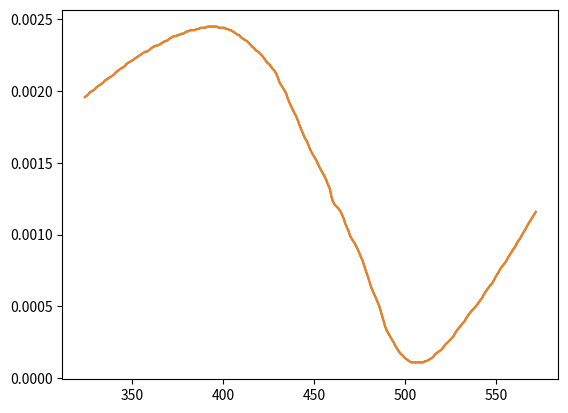

This figure's Python source:
import pandas as pd
import matplotlib.pyplot as plt
from scipy import signal

data = {'points': [{'curveNumber': 0, 'pointNumber': 1553, 'pointIndex': 1553, 'x': 468.8, 'y': 0.001025, 'text': 1012}, {'curveNumber': 0, 'pointNumber': 1554, 'pointIndex': 1554, 'x': 467.9, 'y': 0.00105, 'text': 1012.18}, {'curveNumber': 0, 'pointNumber': 1555, 'pointIndex': 1555, 'x': 467, 'y': 0.001075, 'text': 1012.36}, {'curveNumber': 0, 'pointNumber': 1556, 'pointIndex': 1556, 'x': 466.3, 'y': 0.00110833, 'text': 1012.54}, {'curveNumber': 0, 'pointNumber': 1557, 'pointIndex': 1557, 'x': 465.4, 'y': 0.00113333, 'text': 1012.72}, {'curveNumber': 0, 'pointNumber': 1558, 'pointIndex': 1558, 'x': 464.5, 'y': 0.00115833, 'text': 1012.9}, {'curveNumber': 0, 'pointNumber': 1559, 'pointIndex': 1559, 'x': 463.1, 'y': 0.00118333, 'text': 1013.08}, {'curveNumber': 0, 'pointNumber': 1560, 'pointIndex': 1560, 'x': 461.2, 'y': 0.00120833, 'text': 1013.26}, {'curveNumber': 0, 'pointNumber': 1561, 'pointIndex': 1561, 'x': 460.1, 'y': 0.00123333, 'text': 1013.44}, {'curveNumber': 0, 'pointNumber': 1562, 'pointIndex': 1562, 'x': 459.4, 'y': 0.00126667, 'text': 1013.62}, {'curveNumber': 0, 'pointNumber': 1563, 'pointIndex': 1563, 'x': 459, 'y': 0.00129167, 'text': 1013.8}, {'curveNumber': 0, 'pointNumber': 1564, 'pointIndex': 1564, 'x': 458.4, 'y': 0.001325, 'text': 1013.98}, {'curveNumber': 0, 'pointNumber': 1565, 'pointIndex': 1565, 'x': 457.4, 'y': 0.00135, 'text': 1014.16}, {'curveNumber': 0, 'pointNumber': 1566, 'pointIndex': 1566, 'x': 456.5, 'y': 0.00138333, 'text': 1014.34}, {'curveNumber': 0, 'pointNumber': 1567, 'pointIndex': 1567, 'x': 455.5, 'y': 0.00140833, 'text': 1014.52}, {'curveNumber': 0, 'pointNumber': 1568, 'pointIndex': 1568, 'x': 454.4, 'y': 0.00143333, 'text': 1014.7}, {'curveNumber': 0, 'pointNumber': 1569, 'pointIndex': 1569, 'x': 453.3, 'y': 0.00145833, 'text': 1014.88}, {'curveNumber': 0, 'pointNumber': 1570, 'pointIndex': 1570, 'x': 452.3, 'y': 0.00148333, 'text': 1015.06}, {'curveNumber': 0, 'pointNumber': 1571, 'pointIndex': 1571, 'x': 451.2, 'y': 0.00151667, 'text': 1015.24}, {'curveNumber': 0, 'pointNumber': 1572, 'pointIndex': 1572, 'x': 450, 'y': 0.00154167, 'text': 1015.42}, {'curveNumber': 0, 'pointNumber': 1573, 'pointIndex': 1573, 'x': 448.8, 'y': 0.00156667, 'text': 1015.6}, {'curveNumber': 0, 'pointNumber': 1574, 'pointIndex': 1574, 'x': 447.8, 'y': 0.00159167, 'text': 1015.78}, {'curveNumber': 0, 'pointNumber': 1575, 'pointIndex': 1575, 'x': 447, 'y': 0.00161667, 'text': 1015.96}, {'curveNumber': 0, 'pointNumber': 1576, 'pointIndex': 1576, 'x': 446, 'y': 0.00165, 'text': 1016.14}, {'curveNumber': 0, 'pointNumber': 1577, 'pointIndex': 1577, 'x': 444.7, 'y': 0.001675, 'text': 1016.32}, {'curveNumber': 0, 'pointNumber': 1578, 'pointIndex': 1578, 'x': 443.7, 'y': 0.00170833, 'text': 1016.5}, {'curveNumber': 0, 'pointNumber': 1579, 'pointIndex': 1579, 'x': 442.8, 'y': 0.00173333, 'text': 1016.68}, {'curveNumber': 0, 'pointNumber': 1580, 'pointIndex': 1580, 'x': 441.8, 'y': 0.00176667, 'text': 1016.86}, {'curveNumber': 0, 'pointNumber': 1581, 'pointIndex': 1581, 'x': 441, 'y': 0.00179167, 'text': 1017.04}, {'curveNumber': 0, 'pointNumber': 1582, 'pointIndex': 1582, 'x': 440.1, 'y': 0.001825, 'text': 1017.22}, {'curveNumber': 0, 'pointNumber': 1583, 'pointIndex': 1583, 'x': 438.9, 'y': 0.00185, 'text': 1017.4}, {'curveNumber': 0, 'pointNumber': 1584, 'pointIndex': 1584, 'x': 437.7, 'y': 0.00188333, 'text': 1017.58}, {'curveNumber': 0, 'pointNumber': 1585, 'pointIndex': 1585, 'x': 436.5, 'y': 0.00191667, 'text': 1017.76}, {'curveNumber': 0, 'pointNumber': 1586, 'pointIndex': 1586, 'x': 435.4, 'y': 0.00195, 'text': 1017.95}, {'curveNumber': 0, 'pointNumber': 1587, 'pointIndex': 1587, 'x': 434.6, 'y': 0.00198333, 'text': 1018.13}, {'curveNumber': 0, 'pointNumber': 1588, 'pointIndex': 1588, 'x': 433.5, 'y': 0.00200833, 'text': 1018.31}, {'curveNumber': 0, 'pointNumber': 1589, 'pointIndex': 1589, 'x': 432.3, 'y': 0.00203333, 'text': 1018.49}, {'curveNumber': 0, 'pointNumber': 1590, 'pointIndex': 1590, 'x': 431, 'y': 0.00205833, 'text': 1018.67}, {'curveNumber': 0, 'pointNumber': 1591, 'pointIndex': 1591, 'x': 430.1, 'y': 0.00209167, 'text': 1018.85}, {'curveNumber': 0, 'pointNumber': 1592, 'pointIndex': 1592, 'x': 429.3, 'y': 0.00211667, 'text': 1019.03}, {'curveNumber': 0, 'pointNumber': 1593, 'pointIndex': 1593, 'x': 428.2, 'y': 0.00214167, 'text': 1019.21}, {'curveNumber': 0, 'pointNumber': 1594, 'pointIndex': 1594, 'x': 426.9, 'y': 0.00215833, 'text': 1019.39}, {'curveNumber': 0, 'pointNumber': 1595, 'pointIndex': 1595, 'x': 425.6, 'y': 0.00218333, 'text': 1019.57}, {'curveNumber': 0, 'pointNumber': 1596, 'pointIndex': 1596, 'x': 424, 'y': 0.0022, 'text': 1019.75}, {'curveNumber': 0, 'pointNumber': 1597, 'pointIndex': 1597, 'x': 422.7, 'y': 0.002225, 'text': 1019.93}, {'curveNumber': 0, 'pointNumber': 1598, 'pointIndex': 1598, 'x': 421.7, 'y': 0.00224167, 'text': 1020.11}, {'curveNumber': 0, 'pointNumber': 1599, 'pointIndex': 1599, 'x': 420.5, 'y': 0.00225833, 'text': 1020.29}, {'curveNumber': 0, 'pointNumber': 1600, 'pointIndex': 1600, 'x': 419.2, 'y': 0.002275, 'text': 1020.47}, {'curveNumber': 0, 'pointNumber': 1601, 'pointIndex': 1601, 'x': 418, 'y': 0.00228333, 'text': 1020.65}, {'curveNumber': 0, 'pointNumber': 1602, 'pointIndex': 1602, 'x': 417, 'y': 0.0023, 'text': 1020.83}, {'curveNumber': 0, 'pointNumber': 1603, 'pointIndex': 1603, 'x': 416, 'y': 0.00230833, 'text': 1021.01}, {'curveNumber': 0, 'pointNumber': 1604, 'pointIndex': 1604, 'x': 414.8, 'y': 0.002325, 'text': 1021.19}, {'curveNumber': 0, 'pointNumber': 1605, 'pointIndex': 1605, 'x': 413.7, 'y': 0.00234167, 'text': 1021.37}, {'curveNumber': 0, 'pointNumber': 1606, 'pointIndex': 1606, 'x': 412.8, 'y': 0.00235, 'text': 1021.55}, {'curveNumber': 0, 'pointNumber': 1607, 'pointIndex': 1607, 'x': 411.7, 'y': 0.00235833, 'text': 1021.73}, {'curveNumber': 0, 'pointNumber': 1608, 'pointIndex': 1608, 'x': 410.7, 'y': 0.00236667, 'text': 1021.91}, {'curveNumber': 0, 'pointNumber': 1609, 'pointIndex': 1609, 'x': 409.7, 'y': 0.002375, 'text': 1022.09}, {'curveNumber': 0, 'pointNumber': 1610, 'pointIndex': 1610, 'x': 408.8, 'y': 0.00239167, 'text': 1022.27}, {'curveNumber': 0, 'pointNumber': 1611, 'pointIndex': 1611, 'x': 408.1, 'y': 0.00239167, 'text': 1022.45}, {'curveNumber': 0, 'pointNumber': 1612, 'pointIndex': 1612, 'x': 407.1, 'y': 0.0024, 'text': 1022.63}, {'curveNumber': 0, 'pointNumber': 1613, 'pointIndex': 1613, 'x': 406.2, 'y': 0.00240833, 'text': 1022.81}, {'curveNumber': 0, 'pointNumber': 1614, 'pointIndex': 1614, 'x': 405.2, 'y': 0.00241667, 'text': 1022.99}, {'curveNumber': 0, 'pointNumber': 1615, 'pointIndex': 1615, 'x': 404.3, 'y': 0.002425, 'text': 1023.17}, {'curveNumber': 0, 'pointNumber': 1616, 'pointIndex': 1616, 'x': 403.5, 'y': 0.002425, 'text': 1023.35}, {'curveNumber': 0, 'pointNumber': 1617, 'pointIndex': 1617, 'x': 402.5, 'y': 0.00243333, 'text': 1023.53}, {'curveNumber': 0, 'pointNumber': 1618, 'pointIndex': 1618, 'x': 401.6, 'y': 0.00243333, 'text': 1023.71}, {'curveNumber': 0, 'pointNumber': 1619, 'pointIndex': 1619, 'x': 400.8, 'y': 0.00244167, 'text': 1023.89}, {'curveNumber': 0, 'pointNumber': 1620, 'pointIndex': 1620, 'x': 400.1, 'y': 0.00244167, 'text': 1024.07}, {'curveNumber': 0, 'pointNumber': 1621, 'pointIndex': 1621, 'x': 399.1, 'y': 0.00244167, 'text': 1024.25}, {'curveNumber': 0, 'pointNumber': 1622, 'pointIndex': 1622, 'x': 398.3, 'y': 0.00244167, 'text': 1024.43}, {'curveNumber': 0, 'pointNumber': 1623, 'pointIndex': 1623, 'x': 397.5, 'y': 0.00244167, 'text': 1024.61}, {'curveNumber': 0, 'pointNumber': 1624, 'pointIndex': 1624, 'x': 396.6, 'y': 0.00245, 'text': 1024.79}, {'curveNumber': 0, 'pointNumber': 1625, 'pointIndex': 1625, 'x': 395.7, 'y': 0.00245, 'text': 1024.97}, {'curveNumber': 0, 'pointNumber': 1626, 'pointIndex': 1626, 'x': 395, 'y': 0.00245, 'text': 1025.15}, {'curveNumber': 0, 'pointNumber': 1627, 'pointIndex': 1627, 'x': 394, 'y': 0.00245, 'text': 1025.33}, {'curveNumber': 0, 'pointNumber': 1628, 'pointIndex': 1628, 'x': 393.2, 'y': 0.00245, 'text': 1025.51}, {'curveNumber': 0, 'pointNumber': 1629, 'pointIndex': 1629, 'x': 392.4, 'y': 0.00245, 'text': 1025.69}, {'curveNumber': 0, 'pointNumber': 1630, 'pointIndex': 1630, 'x': 391.4, 'y': 0.00245, 'text': 1025.87}, {'curveNumber': 0, 'pointNumber': 1631, 'pointIndex': 1631, 'x': 390.1, 'y': 0.00244167, 'text': 1026.05}, {'curveNumber': 0, 'pointNumber': 1632, 'pointIndex': 1632, 'x': 389.3, 'y': 0.00244167, 'text': 1026.23}, {'curveNumber': 0, 'pointNumber': 1633, 'pointIndex': 1633, 'x': 388.5, 'y': 0.00244167, 'text': 1026.41}, {'curveNumber': 0, 'pointNumber': 1634, 'pointIndex': 1634, 'x': 387.6, 'y': 0.00244167, 'text': 1026.59}, {'curveNumber': 0, 'pointNumber': 1635, 'pointIndex': 1635, 'x': 386.6, 'y': 0.00243333, 'text': 1026.77}, {'curveNumber': 0, 'pointNumber': 1636, 'pointIndex': 1636, 'x': 385.5, 'y': 0.00243333, 'text': 1026.95}, {'curveNumber': 0, 'pointNumber': 1637, 'pointIndex': 1637, 'x': 384.5, 'y': 0.002425, 'text': 1027.13}, {'curveNumber': 0, 'pointNumber': 1638, 'pointIndex': 1638, 'x': 383.7, 'y': 0.002425, 'text': 1027.31}, {'curveNumber': 0, 'pointNumber': 1639, 'pointIndex': 1639, 'x': 382.9, 'y': 0.002425, 'text': 1027.49}, {'curveNumber': 0, 'pointNumber': 1640, 'pointIndex': 1640, 'x': 382, 'y': 0.002425, 'text': 1027.67}, {'curveNumber': 0, 'pointNumber': 1641, 'pointIndex': 1641, 'x': 381, 'y': 0.00241667, 'text': 1027.85}, {'curveNumber': 0, 'pointNumber': 1642, 'pointIndex': 1642, 'x': 380.1, 'y': 0.00241667, 'text': 1028.03}, {'curveNumber': 0, 'pointNumber': 1643, 'pointIndex': 1643, 'x': 379.1, 'y': 0.00240833, 'text': 1028.21}, {'curveNumber': 0, 'pointNumber': 1644, 'pointIndex': 1644, 'x': 378.1, 'y': 0.0024, 'text': 1028.4}, {'curveNumber': 0, 'pointNumber': 1645, 'pointIndex': 1645, 'x': 377, 'y': 0.0024, 'text': 1028.57}, {'curveNumber': 0, 'pointNumber': 1646, 'pointIndex': 1646, 'x': 376, 'y': 0.00239167, 'text': 1028.75}, {'curveNumber': 0, 'pointNumber': 1647, 'pointIndex': 1647, 'x': 375.2, 'y': 0.00239167, 'text': 1028.94}, {'curveNumber': 0, 'pointNumber': 1648, 'pointIndex': 1648, 'x': 374.2, 'y': 0.00238333, 'text': 1029.11}, {'curveNumber': 0, 'pointNumber': 1649, 'pointIndex': 1649, 'x': 373, 'y': 0.00238333, 'text': 1029.29}, {'curveNumber': 0, 'pointNumber': 1650, 'pointIndex': 1650, 'x': 371.8, 'y': 0.002375, 'text': 1029.47}, {'curveNumber': 0, 'pointNumber': 1651, 'pointIndex': 1651, 'x': 370.7, 'y': 0.00236667, 'text': 1029.65}, {'curveNumber': 0, 'pointNumber': 1652, 'pointIndex': 1652, 'x': 369.8, 'y': 0.00235833, 'text': 1029.83}, {'curveNumber': 0, 'pointNumber': 1653, 'pointIndex': 1653, 'x': 369, 'y': 0.00235, 'text': 1030.01}, {'curveNumber': 0, 'pointNumber': 1654, 'pointIndex': 1654, 'x': 368.3, 'y': 0.00235, 'text': 1030.19}, {'curveNumber': 0, 'pointNumber': 1655, 'pointIndex': 1655, 'x': 367.1, 'y': 0.00234167, 'text': 1030.37}, {'curveNumber': 0, 'pointNumber': 1656, 'pointIndex': 1656, 'x': 366.2, 'y': 0.00233333, 'text': 1030.55}, {'curveNumber': 0, 'pointNumber': 1657, 'pointIndex': 1657, 'x': 365.1, 'y': 0.002325, 'text': 1030.73}, {'curveNumber': 0, 'pointNumber': 1658, 'pointIndex': 1658, 'x': 363.9, 'y': 0.00231667, 'text': 1030.91}, {'curveNumber': 0, 'pointNumber': 1659, 'pointIndex': 1659, 'x': 362.8, 'y': 0.00231667, 'text': 1031.09}, {'curveNumber': 0, 'pointNumber': 1660, 'pointIndex': 1660, 'x': 361.7, 'y': 0.00230833, 'text': 1031.27}, {'curveNumber': 0, 'pointNumber': 1661, 'pointIndex': 1661, 'x': 360.6, 'y': 0.0023, 'text': 1031.45}, {'curveNumber': 0, 'pointNumber': 1662, 'pointIndex': 1662, 'x': 359.9, 'y': 0.00229167, 'text': 1031.63}, {'curveNumber': 0, 'pointNumber': 1663, 'pointIndex': 1663, 'x': 359.1, 'y': 0.00228333, 'text': 1031.81}, {'curveNumber': 0, 'pointNumber': 1664, 'pointIndex': 1664, 'x': 358.1, 'y': 0.002275, 'text': 1031.99}, {'curveNumber': 0, 'pointNumber': 1665, 'pointIndex': 1665, 'x': 357.2, 'y': 0.002275, 'text': 1032.17}, {'curveNumber': 0, 'pointNumber': 1666, 'pointIndex': 1666, 'x': 356.2, 'y': 0.00226667, 'text': 1032.35}, {'curveNumber': 0, 'pointNumber': 1667, 'pointIndex': 1667, 'x': 355.2, 'y': 0.00225833, 'text': 1032.53}, {'curveNumber': 0, 'pointNumber': 1668, 'pointIndex': 1668, 'x': 354.2, 'y': 0.00225, 'text': 1032.71}, {'curveNumber': 0, 'pointNumber': 1669, 'pointIndex': 1669, 'x': 353.2, 'y': 0.00224167, 'text': 1032.89}], 'range': {'x': [353.1449140569814, 469.49904638568404], 'y': [0.0007670708598726123, 0.0030072697133757967]}}

df = pd.DataFrame.from_dict(data['points'], orient='columns')

#Test
# Test = {'1': 1, '2': 2, '3': 3}
# print(Test)
# print(Test['3'])
# Test['3'] = 14
# print(Test)
# print(type(Test))

# Test = 'T1-X1-Y1'
# Test2 = Test.split('-')
# print(Test2)
# print(Test2[0])
# print(Test2[1])
#
# Test = {
#   "points": [
#     {
#       "curveNumber": 0,
#       "pointNumber": 103,
#       "pointIndex": 103,
#       "x": 475.6,
#       "y": 0.000841667
#     }
#   ]
# }
# print(Test)
# print(Test['points'][0]['x'])
#
# Loop = {'T1X1', 'T1Y1'}
#
# for i in Loop:
#     print(i[2].lower())

Point = [{'curveNumber': 0, 'pointNumber': 1450, 'pointIndex': 1450, 'x': 571.6, 'y': 0.00115833, 'text': 993.456}, {'curveNumber': 0, 'pointNumber': 1451, 'pointIndex': 1451, 'x': 570.4, 'y': 0.00113333, 'text': 993.635}, {'curveNumber': 0, 'pointNumber': 1452, 'pointIndex': 1452, 'x': 569.2, 'y': 0.00110833, 'text': 993.816}, {'curveNumber': 0, 'pointNumber': 1453, 'pointIndex': 1453, 'x': 567.9, 'y': 0.00108333, 'text': 993.995}, {'curveNumber': 0, 'pointNumber': 1454, 'pointIndex': 1454, 'x': 566.8, 'y': 0.00105833, 'text': 994.175}, {'curveNumber': 0, 'pointNumber': 1455, 'pointIndex': 1455, 'x': 565.8, 'y': 0.00103333, 'text': 994.354}, {'curveNumber': 0, 'pointNumber': 1456, 'pointIndex': 1456, 'x': 564.9, 'y': 0.00101667, 'text': 994.533}, {'curveNumber': 0, 'pointNumber': 1457, 'pointIndex': 1457, 'x': 564.1, 'y': 0.001, 'text': 994.714}, {'curveNumber': 0, 'pointNumber': 1458, 'pointIndex': 1458, 'x': 563.2, 'y': 0.000975, 'text': 994.894}, {'curveNumber': 0, 'pointNumber': 1459, 'pointIndex': 1459, 'x': 562.1, 'y': 0.000958333, 'text': 995.074}, {'curveNumber': 0, 'pointNumber': 1460, 'pointIndex': 1460, 'x': 561, 'y': 0.000933333, 'text': 995.255}, {'curveNumber': 0, 'pointNumber': 1461, 'pointIndex': 1461, 'x': 560.4, 'y': 0.000916667, 'text': 995.435}, {'curveNumber': 0, 'pointNumber': 1462, 'pointIndex': 1462, 'x': 559.4, 'y': 0.0009, 'text': 995.615}, {'curveNumber': 0, 'pointNumber': 1463, 'pointIndex': 1463, 'x': 558.5, 'y': 0.000883333, 'text': 995.794}, {'curveNumber': 0, 'pointNumber': 1464, 'pointIndex': 1464, 'x': 557.4, 'y': 0.000858333, 'text': 995.975}, {'curveNumber': 0, 'pointNumber': 1465, 'pointIndex': 1465, 'x': 556.4, 'y': 0.000841667, 'text': 996.154}, {'curveNumber': 0, 'pointNumber': 1466, 'pointIndex': 1466, 'x': 555.5, 'y': 0.000816667, 'text': 996.335}, {'curveNumber': 0, 'pointNumber': 1467, 'pointIndex': 1467, 'x': 554.5, 'y': 0.0008, 'text': 996.516}, {'curveNumber': 0, 'pointNumber': 1468, 'pointIndex': 1468, 'x': 553.5, 'y': 0.000783333, 'text': 996.695}, {'curveNumber': 0, 'pointNumber': 1469, 'pointIndex': 1469, 'x': 552.4, 'y': 0.000766667, 'text': 996.876}, {'curveNumber': 0, 'pointNumber': 1470, 'pointIndex': 1470, 'x': 551.4, 'y': 0.000741667, 'text': 997.057}, {'curveNumber': 0, 'pointNumber': 1471, 'pointIndex': 1471, 'x': 550.5, 'y': 0.000725, 'text': 997.237}, {'curveNumber': 0, 'pointNumber': 1472, 'pointIndex': 1472, 'x': 549.4, 'y': 0.0007, 'text': 997.417}, {'curveNumber': 0, 'pointNumber': 1473, 'pointIndex': 1473, 'x': 548.6, 'y': 0.000683333, 'text': 997.598}, {'curveNumber': 0, 'pointNumber': 1474, 'pointIndex': 1474, 'x': 547.6, 'y': 0.000658333, 'text': 997.777}, {'curveNumber': 0, 'pointNumber': 1475, 'pointIndex': 1475, 'x': 546.3, 'y': 0.000641667, 'text': 997.957}, {'curveNumber': 0, 'pointNumber': 1476, 'pointIndex': 1476, 'x': 544.9, 'y': 0.000616667, 'text': 998.138}, {'curveNumber': 0, 'pointNumber': 1477, 'pointIndex': 1477, 'x': 543.9, 'y': 0.0006, 'text': 998.317}, {'curveNumber': 0, 'pointNumber': 1478, 'pointIndex': 1478, 'x': 543.1, 'y': 0.000583333, 'text': 998.496}, {'curveNumber': 0, 'pointNumber': 1479, 'pointIndex': 1479, 'x': 542.2, 'y': 0.000558333, 'text': 998.676}, {'curveNumber': 0, 'pointNumber': 1480, 'pointIndex': 1480, 'x': 541.1, 'y': 0.000541667, 'text': 998.855}, {'curveNumber': 0, 'pointNumber': 1481, 'pointIndex': 1481, 'x': 540.2, 'y': 0.000525, 'text': 999.036}, {'curveNumber': 0, 'pointNumber': 1482, 'pointIndex': 1482, 'x': 539.3, 'y': 0.000508333, 'text': 999.217}, {'curveNumber': 0, 'pointNumber': 1483, 'pointIndex': 1483, 'x': 538.2, 'y': 0.000491667, 'text': 999.398}, {'curveNumber': 0, 'pointNumber': 1484, 'pointIndex': 1484, 'x': 536.9, 'y': 0.000475, 'text': 999.577}, {'curveNumber': 0, 'pointNumber': 1485, 'pointIndex': 1485, 'x': 535.7, 'y': 0.000458333, 'text': 999.758}, {'curveNumber': 0, 'pointNumber': 1486, 'pointIndex': 1486, 'x': 534.7, 'y': 0.000441667, 'text': 999.937}, {'curveNumber': 0, 'pointNumber': 1487, 'pointIndex': 1487, 'x': 534, 'y': 0.000425, 'text': 1000.12}, {'curveNumber': 0, 'pointNumber': 1488, 'pointIndex': 1488, 'x': 533.3, 'y': 0.000416667, 'text': 1000.3}, {'curveNumber': 0, 'pointNumber': 1489, 'pointIndex': 1489, 'x': 532.8, 'y': 0.0004, 'text': 1000.48}, {'curveNumber': 0, 'pointNumber': 1490, 'pointIndex': 1490, 'x': 531.7, 'y': 0.000383333, 'text': 1000.66}, {'curveNumber': 0, 'pointNumber': 1491, 'pointIndex': 1491, 'x': 530.5, 'y': 0.000366667, 'text': 1000.84}, {'curveNumber': 0, 'pointNumber': 1492, 'pointIndex': 1492, 'x': 529, 'y': 0.000341667, 'text': 1001.02}, {'curveNumber': 0, 'pointNumber': 1493, 'pointIndex': 1493, 'x': 527.9, 'y': 0.000325, 'text': 1001.2}, {'curveNumber': 0, 'pointNumber': 1494, 'pointIndex': 1494, 'x': 527.2, 'y': 0.000308333, 'text': 1001.37}, {'curveNumber': 0, 'pointNumber': 1495, 'pointIndex': 1495, 'x': 526.4, 'y': 0.000291667, 'text': 1001.55}, {'curveNumber': 0, 'pointNumber': 1496, 'pointIndex': 1496, 'x': 525.4, 'y': 0.000275, 'text': 1001.73}, {'curveNumber': 0, 'pointNumber': 1497, 'pointIndex': 1497, 'x': 524.6, 'y': 0.000266667, 'text': 1001.91}, {'curveNumber': 0, 'pointNumber': 1498, 'pointIndex': 1498, 'x': 523.4, 'y': 0.00025, 'text': 1002.09}, {'curveNumber': 0, 'pointNumber': 1499, 'pointIndex': 1499, 'x': 522, 'y': 0.000233333, 'text': 1002.28}, {'curveNumber': 0, 'pointNumber': 1500, 'pointIndex': 1500, 'x': 521, 'y': 0.000216667, 'text': 1002.46}, {'curveNumber': 0, 'pointNumber': 1501, 'pointIndex': 1501, 'x': 520.1, 'y': 0.0002, 'text': 1002.64}, {'curveNumber': 0, 'pointNumber': 1502, 'pointIndex': 1502, 'x': 519.2, 'y': 0.000191667, 'text': 1002.82}, {'curveNumber': 0, 'pointNumber': 1503, 'pointIndex': 1503, 'x': 518.2, 'y': 0.000183333, 'text': 1002.99}, {'curveNumber': 0, 'pointNumber': 1504, 'pointIndex': 1504, 'x': 517.4, 'y': 0.000175, 'text': 1003.18}, {'curveNumber': 0, 'pointNumber': 1505, 'pointIndex': 1505, 'x': 516.4, 'y': 0.000166667, 'text': 1003.36}, {'curveNumber': 0, 'pointNumber': 1506, 'pointIndex': 1506, 'x': 515.6, 'y': 0.00015, 'text': 1003.53}, {'curveNumber': 0, 'pointNumber': 1507, 'pointIndex': 1507, 'x': 514.8, 'y': 0.000141667, 'text': 1003.72}, {'curveNumber': 0, 'pointNumber': 1508, 'pointIndex': 1508, 'x': 513.8, 'y': 0.000133333, 'text': 1003.9}, {'curveNumber': 0, 'pointNumber': 1509, 'pointIndex': 1509, 'x': 512.7, 'y': 0.000125, 'text': 1004.08}, {'curveNumber': 0, 'pointNumber': 1510, 'pointIndex': 1510, 'x': 511.5, 'y': 0.000116667, 'text': 1004.26}, {'curveNumber': 0, 'pointNumber': 1511, 'pointIndex': 1511, 'x': 510.7, 'y': 0.000116667, 'text': 1004.44}, {'curveNumber': 0, 'pointNumber': 1512, 'pointIndex': 1512, 'x': 509.7, 'y': 0.000108333, 'text': 1004.62}, {'curveNumber': 0, 'pointNumber': 1513, 'pointIndex': 1513, 'x': 509, 'y': 0.000108333, 'text': 1004.8}, {'curveNumber': 0, 'pointNumber': 1514, 'pointIndex': 1514, 'x': 508.1, 'y': 0.000108333, 'text': 1004.98}, {'curveNumber': 0, 'pointNumber': 1515, 'pointIndex': 1515, 'x': 507.2, 'y': 0.000108333, 'text': 1005.16}, {'curveNumber': 0, 'pointNumber': 1516, 'pointIndex': 1516, 'x': 506.3, 'y': 0.000108333, 'text': 1005.34}, {'curveNumber': 0, 'pointNumber': 1517, 'pointIndex': 1517, 'x': 505.5, 'y': 0.000108333, 'text': 1005.52}, {'curveNumber': 0, 'pointNumber': 1518, 'pointIndex': 1518, 'x': 504.3, 'y': 0.000108333, 'text': 1005.7}, {'curveNumber': 0, 'pointNumber': 1519, 'pointIndex': 1519, 'x': 503.2, 'y': 0.000108333, 'text': 1005.87}, {'curveNumber': 0, 'pointNumber': 1520, 'pointIndex': 1520, 'x': 502.1, 'y': 0.000116667, 'text': 1006.05}, {'curveNumber': 0, 'pointNumber': 1521, 'pointIndex': 1521, 'x': 501.2, 'y': 0.000125, 'text': 1006.23}, {'curveNumber': 0, 'pointNumber': 1522, 'pointIndex': 1522, 'x': 500.3, 'y': 0.000133333, 'text': 1006.41}, {'curveNumber': 0, 'pointNumber': 1523, 'pointIndex': 1523, 'x': 499.4, 'y': 0.000141667, 'text': 1006.59}, {'curveNumber': 0, 'pointNumber': 1524, 'pointIndex': 1524, 'x': 498.5, 'y': 0.000158333, 'text': 1006.78}, {'curveNumber': 0, 'pointNumber': 1525, 'pointIndex': 1525, 'x': 497.5, 'y': 0.000166667, 'text': 1006.96}, {'curveNumber': 0, 'pointNumber': 1526, 'pointIndex': 1526, 'x': 496.5, 'y': 0.000183333, 'text': 1007.14}, {'curveNumber': 0, 'pointNumber': 1527, 'pointIndex': 1527, 'x': 495.3, 'y': 0.000208333, 'text': 1007.32}, {'curveNumber': 0, 'pointNumber': 1528, 'pointIndex': 1528, 'x': 494.4, 'y': 0.000225, 'text': 1007.5}, {'curveNumber': 0, 'pointNumber': 1529, 'pointIndex': 1529, 'x': 493.5, 'y': 0.00025, 'text': 1007.67}, {'curveNumber': 0, 'pointNumber': 1530, 'pointIndex': 1530, 'x': 492.3, 'y': 0.000275, 'text': 1007.86}, {'curveNumber': 0, 'pointNumber': 1531, 'pointIndex': 1531, 'x': 491.1, 'y': 0.0003, 'text': 1008.04}, {'curveNumber': 0, 'pointNumber': 1532, 'pointIndex': 1532, 'x': 489.7, 'y': 0.000333333, 'text': 1008.22}, {'curveNumber': 0, 'pointNumber': 1533, 'pointIndex': 1533, 'x': 488.9, 'y': 0.000358333, 'text': 1008.4}, {'curveNumber': 0, 'pointNumber': 1534, 'pointIndex': 1534, 'x': 488.2, 'y': 0.000391667, 'text': 1008.58}, {'curveNumber': 0, 'pointNumber': 1535, 'pointIndex': 1535, 'x': 487.4, 'y': 0.000425, 'text': 1008.76}, {'curveNumber': 0, 'pointNumber': 1536, 'pointIndex': 1536, 'x': 486.5, 'y': 0.000466667, 'text': 1008.94}, {'curveNumber': 0, 'pointNumber': 1537, 'pointIndex': 1537, 'x': 485.7, 'y': 0.0005, 'text': 1009.12}, {'curveNumber': 0, 'pointNumber': 1538, 'pointIndex': 1538, 'x': 484.6, 'y': 0.000533333, 'text': 1009.3}, {'curveNumber': 0, 'pointNumber': 1539, 'pointIndex': 1539, 'x': 483.5, 'y': 0.000566667, 'text': 1009.48}, {'curveNumber': 0, 'pointNumber': 1540, 'pointIndex': 1540, 'x': 482.3, 'y': 0.0006, 'text': 1009.66}, {'curveNumber': 0, 'pointNumber': 1541, 'pointIndex': 1541, 'x': 481.2, 'y': 0.000633333, 'text': 1009.84}, {'curveNumber': 0, 'pointNumber': 1542, 'pointIndex': 1542, 'x': 480.2, 'y': 0.000675, 'text': 1010.02}, {'curveNumber': 0, 'pointNumber': 1543, 'pointIndex': 1543, 'x': 479.4, 'y': 0.000708333, 'text': 1010.2}, {'curveNumber': 0, 'pointNumber': 1544, 'pointIndex': 1544, 'x': 478.4, 'y': 0.000741667, 'text': 1010.38}, {'curveNumber': 0, 'pointNumber': 1545, 'pointIndex': 1545, 'x': 477.4, 'y': 0.000783333, 'text': 1010.56}, {'curveNumber': 0, 'pointNumber': 1546, 'pointIndex': 1546, 'x': 476.6, 'y': 0.000816667, 'text': 1010.74}, {'curveNumber': 0, 'pointNumber': 1547, 'pointIndex': 1547, 'x': 475.6, 'y': 0.000841667, 'text': 1010.92}, {'curveNumber': 0, 'pointNumber': 1548, 'pointIndex': 1548, 'x': 474.6, 'y': 0.000875, 'text': 1011.09}, {'curveNumber': 0, 'pointNumber': 1549, 'pointIndex': 1549, 'x': 473.4, 'y': 0.000908333, 'text': 1011.28}, {'curveNumber': 0, 'pointNumber': 1550, 'pointIndex': 1550, 'x': 472.1, 'y': 0.000941667, 'text': 1011.46}, {'curveNumber': 0, 'pointNumber': 1551, 'pointIndex': 1551, 'x': 470.7, 'y': 0.000966667, 'text': 1011.64}, {'curveNumber': 0, 'pointNumber': 1552, 'pointIndex': 1552, 'x': 469.6, 'y': 0.000991667, 'text': 1011.82}, {'curveNumber': 0, 'pointNumber': 1553, 'pointIndex': 1553, 'x': 468.8, 'y': 0.001025, 'text': 1012}, {'curveNumber': 0, 'pointNumber': 1554, 'pointIndex': 1554, 'x': 467.9, 'y': 0.00105, 'text': 1012.18}, {'curveNumber': 0, 'pointNumber': 1555, 'pointIndex': 1555, 'x': 467, 'y': 0.001075, 'text': 1012.36}, {'curveNumber': 0, 'pointNumber': 1556, 'pointIndex': 1556, 'x': 466.3, 'y': 0.00110833, 'text': 1012.54}, {'curveNumber': 0, 'pointNumber': 1557, 'pointIndex': 1557, 'x': 465.4, 'y': 0.00113333, 'text': 1012.72}, {'curveNumber': 0, 'pointNumber': 1558, 'pointIndex': 1558, 'x': 464.5, 'y': 0.00115833, 'text': 1012.9}, {'curveNumber': 0, 'pointNumber': 1559, 'pointIndex': 1559, 'x': 463.1, 'y': 0.00118333, 'text': 1013.08}, {'curveNumber': 0, 'pointNumber': 1560, 'pointIndex': 1560, 'x': 461.2, 'y': 0.00120833, 'text': 1013.26}, {'curveNumber': 0, 'pointNumber': 1561, 'pointIndex': 1561, 'x': 460.1, 'y': 0.00123333, 'text': 1013.44}, {'curveNumber': 0, 'pointNumber': 1562, 'pointIndex': 1562, 'x': 459.4, 'y': 0.00126667, 'text': 1013.62}, {'curveNumber': 0, 'pointNumber': 1563, 'pointIndex': 1563, 'x': 459, 'y': 0.00129167, 'text': 1013.8}, {'curveNumber': 0, 'pointNumber': 1564, 'pointIndex': 1564, 'x': 458.4, 'y': 0.001325, 'text': 1013.98}, {'curveNumber': 0, 'pointNumber': 1565, 'pointIndex': 1565, 'x': 457.4, 'y': 0.00135, 'text': 1014.16}, {'curveNumber': 0, 'pointNumber': 1566, 'pointIndex': 1566, 'x': 456.5, 'y': 0.00138333, 'text': 1014.34}, {'curveNumber': 0, 'pointNumber': 1567, 'pointIndex': 1567, 'x': 455.5, 'y': 0.00140833, 'text': 1014.52}, {'curveNumber': 0, 'pointNumber': 1568, 'pointIndex': 1568, 'x': 454.4, 'y': 0.00143333, 'text': 1014.7}, {'curveNumber': 0, 'pointNumber': 1569, 'pointIndex': 1569, 'x': 453.3, 'y': 0.00145833, 'text': 1014.88}, {'curveNumber': 0, 'pointNumber': 1570, 'pointIndex': 1570, 'x': 452.3, 'y': 0.00148333, 'text': 1015.06}, {'curveNumber': 0, 'pointNumber': 1571, 'pointIndex': 1571, 'x': 451.2, 'y': 0.00151667, 'text': 1015.24}, {'curveNumber': 0, 'pointNumber': 1572, 'pointIndex': 1572, 'x': 450, 'y': 0.00154167, 'text': 1015.42}, {'curveNumber': 0, 'pointNumber': 1573, 'pointIndex': 1573, 'x': 448.8, 'y': 0.00156667, 'text': 1015.6}, {'curveNumber': 0, 'pointNumber': 1574, 'pointIndex': 1574, 'x': 447.8, 'y': 0.00159167, 'text': 1015.78}, {'curveNumber': 0, 'pointNumber': 1575, 'pointIndex': 1575, 'x': 447, 'y': 0.00161667, 'text': 1015.96}, {'curveNumber': 0, 'pointNumber': 1576, 'pointIndex': 1576, 'x': 446, 'y': 0.00165, 'text': 1016.14}, {'curveNumber': 0, 'pointNumber': 1577, 'pointIndex': 1577, 'x': 444.7, 'y': 0.001675, 'text': 1016.32}, {'curveNumber': 0, 'pointNumber': 1578, 'pointIndex': 1578, 'x': 443.7, 'y': 0.00170833, 'text': 1016.5}, {'curveNumber': 0, 'pointNumber': 1579, 'pointIndex': 1579, 'x': 442.8, 'y': 0.00173333, 'text': 1016.68}, {'curveNumber': 0, 'pointNumber': 1580, 'pointIndex': 1580, 'x': 441.8, 'y': 0.00176667, 'text': 1016.86}, {'curveNumber': 0, 'pointNumber': 1581, 'pointIndex': 1581, 'x': 441, 'y': 0.00179167, 'text': 1017.04}, {'curveNumber': 0, 'pointNumber': 1582, 'pointIndex': 1582, 'x': 440.1, 'y': 0.001825, 'text': 1017.22}, {'curveNumber': 0, 'pointNumber': 1583, 'pointIndex': 1583, 'x': 438.9, 'y': 0.00185, 'text': 1017.4}, {'curveNumber': 0, 'pointNumber': 1584, 'pointIndex': 1584, 'x': 437.7, 'y': 0.00188333, 'text': 1017.58}, {'curveNumber': 0, 'pointNumber': 1585, 'pointIndex': 1585, 'x': 436.5, 'y': 0.00191667, 'text': 1017.76}, {'curveNumber': 0, 'pointNumber': 1586, 'pointIndex': 1586, 'x': 435.4, 'y': 0.00195, 'text': 1017.95}, {'curveNumber': 0, 'pointNumber': 1587, 'pointIndex': 1587, 'x': 434.6, 'y': 0.00198333, 'text': 1018.13}, {'curveNumber': 0, 'pointNumber': 1588, 'pointIndex': 1588, 'x': 433.5, 'y': 0.00200833, 'text': 1018.31}, {'curveNumber': 0, 'pointNumber': 1589, 'pointIndex': 1589, 'x': 432.3, 'y': 0.00203333, 'text': 1018.49}, {'curveNumber': 0, 'pointNumber': 1590, 'pointIndex': 1590, 'x': 431, 'y': 0.00205833, 'text': 1018.67}, {'curveNumber': 0, 'pointNumber': 1591, 'pointIndex': 1591, 'x': 430.1, 'y': 0.00209167, 'text': 1018.85}, {'curveNumber': 0, 'pointNumber': 1592, 'pointIndex': 1592, 'x': 429.3, 'y': 0.00211667, 'text': 1019.03}, {'curveNumber': 0, 'pointNumber': 1593, 'pointIndex': 1593, 'x': 428.2, 'y': 0.00214167, 'text': 1019.21}, {'curveNumber': 0, 'pointNumber': 1594, 'pointIndex': 1594, 'x': 426.9, 'y': 0.00215833, 'text': 1019.39}, {'curveNumber': 0, 'pointNumber': 1595, 'pointIndex': 1595, 'x': 425.6, 'y': 0.00218333, 'text': 1019.57}, {'curveNumber': 0, 'pointNumber': 1596, 'pointIndex': 1596, 'x': 424, 'y': 0.0022, 'text': 1019.75}, {'curveNumber': 0, 'pointNumber': 1597, 'pointIndex': 1597, 'x': 422.7, 'y': 0.002225, 'text': 1019.93}, {'curveNumber': 0, 'pointNumber': 1598, 'pointIndex': 1598, 'x': 421.7, 'y': 0.00224167, 'text': 1020.11}, {'curveNumber': 0, 'pointNumber': 1599, 'pointIndex': 1599, 'x': 420.5, 'y': 0.00225833, 'text': 1020.29}, {'curveNumber': 0, 'pointNumber': 1600, 'pointIndex': 1600, 'x': 419.2, 'y': 0.002275, 'text': 1020.47}, {'curveNumber': 0, 'pointNumber': 1601, 'pointIndex': 1601, 'x': 418, 'y': 0.00228333, 'text': 1020.65}, {'curveNumber': 0, 'pointNumber': 1602, 'pointIndex': 1602, 'x': 417, 'y': 0.0023, 'text': 1020.83}, {'curveNumber': 0, 'pointNumber': 1603, 'pointIndex': 1603, 'x': 416, 'y': 0.00230833, 'text': 1021.01}, {'curveNumber': 0, 'pointNumber': 1604, 'pointIndex': 1604, 'x': 414.8, 'y': 0.002325, 'text': 1021.19}, {'curveNumber': 0, 'pointNumber': 1605, 'pointIndex': 1605, 'x': 413.7, 'y': 0.00234167, 'text': 1021.37}, {'curveNumber': 0, 'pointNumber': 1606, 'pointIndex': 1606, 'x': 412.8, 'y': 0.00235, 'text': 1021.55}, {'curveNumber': 0, 'pointNumber': 1607, 'pointIndex': 1607, 'x': 411.7, 'y': 0.00235833, 'text': 1021.73}, {'curveNumber': 0, 'pointNumber': 1608, 'pointIndex': 1608, 'x': 410.7, 'y': 0.00236667, 'text': 1021.91}, {'curveNumber': 0, 'pointNumber': 1609, 'pointIndex': 1609, 'x': 409.7, 'y': 0.002375, 'text': 1022.09}, {'curveNumber': 0, 'pointNumber': 1610, 'pointIndex': 1610, 'x': 408.8, 'y': 0.00239167, 'text': 1022.27}, {'curveNumber': 0, 'pointNumber': 1611, 'pointIndex': 1611, 'x': 408.1, 'y': 0.00239167, 'text': 1022.45}, {'curveNumber': 0, 'pointNumber': 1612, 'pointIndex': 1612, 'x': 407.1, 'y': 0.0024, 'text': 1022.63}, {'curveNumber': 0, 'pointNumber': 1613, 'pointIndex': 1613, 'x': 406.2, 'y': 0.00240833, 'text': 1022.81}, {'curveNumber': 0, 'pointNumber': 1614, 'pointIndex': 1614, 'x': 405.2, 'y': 0.00241667, 'text': 1022.99}, {'curveNumber': 0, 'pointNumber': 1615, 'pointIndex': 1615, 'x': 404.3, 'y': 0.002425, 'text': 1023.17}, {'curveNumber': 0, 'pointNumber': 1616, 'pointIndex': 1616, 'x': 403.5, 'y': 0.002425, 'text': 1023.35}, {'curveNumber': 0, 'pointNumber': 1617, 'pointIndex': 1617, 'x': 402.5, 'y': 0.00243333, 'text': 1023.53}, {'curveNumber': 0, 'pointNumber': 1618, 'pointIndex': 1618, 'x': 401.6, 'y': 0.00243333, 'text': 1023.71}, {'curveNumber': 0, 'pointNumber': 1619, 'pointIndex': 1619, 'x': 400.8, 'y': 0.00244167, 'text': 1023.89}, {'curveNumber': 0, 'pointNumber': 1620, 'pointIndex': 1620, 'x': 400.1, 'y': 0.00244167, 'text': 1024.07}, {'curveNumber': 0, 'pointNumber': 1621, 'pointIndex': 1621, 'x': 399.1, 'y': 0.00244167, 'text': 1024.25}, {'curveNumber': 0, 'pointNumber': 1622, 'pointIndex': 1622, 'x': 398.3, 'y': 0.00244167, 'text': 1024.43}, {'curveNumber': 0, 'pointNumber': 1623, 'pointIndex': 1623, 'x': 397.5, 'y': 0.00244167, 'text': 1024.61}, {'curveNumber': 0, 'pointNumber': 1624, 'pointIndex': 1624, 'x': 396.6, 'y': 0.00245, 'text': 1024.79}, {'curveNumber': 0, 'pointNumber': 1625, 'pointIndex': 1625, 'x': 395.7, 'y': 0.00245, 'text': 1024.97}, {'curveNumber': 0, 'pointNumber': 1626, 'pointIndex': 1626, 'x': 395, 'y': 0.00245, 'text': 1025.15}, {'curveNumber': 0, 'pointNumber': 1627, 'pointIndex': 1627, 'x': 394, 'y': 0.00245, 'text': 1025.33}, {'curveNumber': 0, 'pointNumber': 1628, 'pointIndex': 1628, 'x': 393.2, 'y': 0.00245, 'text': 1025.51}, {'curveNumber': 0, 'pointNumber': 1629, 'pointIndex': 1629, 'x': 392.4, 'y': 0.00245, 'text': 1025.69}, {'curveNumber': 0, 'pointNumber': 1630, 'pointIndex': 1630, 'x': 391.4, 'y': 0.00245, 'text': 1025.87}, {'curveNumber': 0, 'pointNumber': 1631, 'pointIndex': 1631, 'x': 390.1, 'y': 0.00244167, 'text': 1026.05}, {'curveNumber': 0, 'pointNumber': 1632, 'pointIndex': 1632, 'x': 389.3, 'y': 0.00244167, 'text': 1026.23}, {'curveNumber': 0, 'pointNumber': 1633, 'pointIndex': 1633, 'x': 388.5, 'y': 0.00244167, 'text': 1026.41}, {'curveNumber': 0, 'pointNumber': 1634, 'pointIndex': 1634, 'x': 387.6, 'y': 0.00244167, 'text': 1026.59}, {'curveNumber': 0, 'pointNumber': 1635, 'pointIndex': 1635, 'x': 386.6, 'y': 0.00243333, 'text': 1026.77}, {'curveNumber': 0, 'pointNumber': 1636, 'pointIndex': 1636, 'x': 385.5, 'y': 0.00243333, 'text': 1026.95}, {'curveNumber': 0, 'pointNumber': 1637, 'pointIndex': 1637, 'x': 384.5, 'y': 0.002425, 'text': 1027.13}, {'curveNumber': 0, 'pointNumber': 1638, 'pointIndex': 1638, 'x': 383.7, 'y': 0.002425, 'text': 1027.31}, {'curveNumber': 0, 'pointNumber': 1639, 'pointIndex': 1639, 'x': 382.9, 'y': 0.002425, 'text': 1027.49}, {'curveNumber': 0, 'pointNumber': 1640, 'pointIndex': 1640, 'x': 382, 'y': 0.002425, 'text': 1027.67}, {'curveNumber': 0, 'pointNumber': 1641, 'pointIndex': 1641, 'x': 381, 'y': 0.00241667, 'text': 1027.85}, {'curveNumber': 0, 'pointNumber': 1642, 'pointIndex': 1642, 'x': 380.1, 'y': 0.00241667, 'text': 1028.03}, {'curveNumber': 0, 'pointNumber': 1643, 'pointIndex': 1643, 'x': 379.1, 'y': 0.00240833, 'text': 1028.21}, {'curveNumber': 0, 'pointNumber': 1644, 'pointIndex': 1644, 'x': 378.1, 'y': 0.0024, 'text': 1028.4}, {'curveNumber': 0, 'pointNumber': 1645, 'pointIndex': 1645, 'x': 377, 'y': 0.0024, 'text': 1028.57}, {'curveNumber': 0, 'pointNumber': 1646, 'pointIndex': 1646, 'x': 376, 'y': 0.00239167, 'text': 1028.75}, {'curveNumber': 0, 'pointNumber': 1647, 'pointIndex': 1647, 'x': 375.2, 'y': 0.00239167, 'text': 1028.94}, {'curveNumber': 0, 'pointNumber': 1648, 'pointIndex': 1648, 'x': 374.2, 'y': 0.00238333, 'text': 1029.11}, {'curveNumber': 0, 'pointNumber': 1649, 'pointIndex': 1649, 'x': 373, 'y': 0.00238333, 'text': 1029.29}, {'curveNumber': 0, 'pointNumber': 1650, 'pointIndex': 1650, 'x': 371.8, 'y': 0.002375, 'text': 1029.47}, {'curveNumber': 0, 'pointNumber': 1651, 'pointIndex': 1651, 'x': 370.7, 'y': 0.00236667, 'text': 1029.65}, {'curveNumber': 0, 'pointNumber': 1652, 'pointIndex': 1652, 'x': 369.8, 'y': 0.00235833, 'text': 1029.83}, {'curveNumber': 0, 'pointNumber': 1653, 'pointIndex': 1653, 'x': 369, 'y': 0.00235, 'text': 1030.01}, {'curveNumber': 0, 'pointNumber': 1654, 'pointIndex': 1654, 'x': 368.3, 'y': 0.00235, 'text': 1030.19}, {'curveNumber': 0, 'pointNumber': 1655, 'pointIndex': 1655, 'x': 367.1, 'y': 0.00234167, 'text': 1030.37}, {'curveNumber': 0, 'pointNumber': 1656, 'pointIndex': 1656, 'x': 366.2, 'y': 0.00233333, 'text': 1030.55}, {'curveNumber': 0, 'pointNumber': 1657, 'pointIndex': 1657, 'x': 365.1, 'y': 0.002325, 'text': 1030.73}, {'curveNumber': 0, 'pointNumber': 1658, 'pointIndex': 1658, 'x': 363.9, 'y': 0.00231667, 'text': 1030.91}, {'curveNumber': 0, 'pointNumber': 1659, 'pointIndex': 1659, 'x': 362.8, 'y': 0.00231667, 'text': 1031.09}, {'curveNumber': 0, 'pointNumber': 1660, 'pointIndex': 1660, 'x': 361.7, 'y': 0.00230833, 'text': 1031.27}, {'curveNumber': 0, 'pointNumber': 1661, 'pointIndex': 1661, 'x': 360.6, 'y': 0.0023, 'text': 1031.45}, {'curveNumber': 0, 'pointNumber': 1662, 'pointIndex': 1662, 'x': 359.9, 'y': 0.00229167, 'text': 1031.63}, {'curveNumber': 0, 'pointNumber': 1663, 'pointIndex': 1663, 'x': 359.1, 'y': 0.00228333, 'text': 1031.81}, {'curveNumber': 0, 'pointNumber': 1664, 'pointIndex': 1664, 'x': 358.1, 'y': 0.002275, 'text': 1031.99}, {'curveNumber': 0, 'pointNumber': 1665, 'pointIndex': 1665, 'x': 357.2, 'y': 0.002275, 'text': 1032.17}, {'curveNumber': 0, 'pointNumber': 1666, 'pointIndex': 1666, 'x': 356.2, 'y': 0.00226667, 'text': 1032.35}, {'curveNumber': 0, 'pointNumber': 1667, 'pointIndex': 1667, 'x': 355.2, 'y': 0.00225833, 'text': 1032.53}, {'curveNumber': 0, 'pointNumber': 1668, 'pointIndex': 1668, 'x': 354.2, 'y': 0.00225, 'text': 1032.71}, {'curveNumber': 0, 'pointNumber': 1669, 'pointIndex': 1669, 'x': 353.2, 'y': 0.00224167, 'text': 1032.89}, {'curveNumber': 0, 'pointNumber': 1670, 'pointIndex': 1670, 'x': 352.1, 'y': 0.00223333, 'text': 1033.07}, {'curveNumber': 0, 'pointNumber': 1671, 'pointIndex': 1671, 'x': 351.3, 'y': 0.002225, 'text': 1033.25}, {'curveNumber': 0, 'pointNumber': 1672, 'pointIndex': 1672, 'x': 350.5, 'y': 0.00221667, 'text': 1033.43}, {'curveNumber': 0, 'pointNumber': 1673, 'pointIndex': 1673, 'x': 349.3, 'y': 0.00220833, 'text': 1033.61}, {'curveNumber': 0, 'pointNumber': 1674, 'pointIndex': 1674, 'x': 348.2, 'y': 0.0022, 'text': 1033.8}, {'curveNumber': 0, 'pointNumber': 1675, 'pointIndex': 1675, 'x': 347.1, 'y': 0.00219167, 'text': 1033.97}, {'curveNumber': 0, 'pointNumber': 1676, 'pointIndex': 1676, 'x': 346.1, 'y': 0.002175, 'text': 1034.16}, {'curveNumber': 0, 'pointNumber': 1677, 'pointIndex': 1677, 'x': 345.2, 'y': 0.00216667, 'text': 1034.34}, {'curveNumber': 0, 'pointNumber': 1678, 'pointIndex': 1678, 'x': 344, 'y': 0.00215833, 'text': 1034.52}, {'curveNumber': 0, 'pointNumber': 1679, 'pointIndex': 1679, 'x': 343, 'y': 0.00215, 'text': 1034.7}, {'curveNumber': 0, 'pointNumber': 1680, 'pointIndex': 1680, 'x': 342.2, 'y': 0.00214167, 'text': 1034.88}, {'curveNumber': 0, 'pointNumber': 1681, 'pointIndex': 1681, 'x': 341.3, 'y': 0.00213333, 'text': 1035.06}, {'curveNumber': 0, 'pointNumber': 1682, 'pointIndex': 1682, 'x': 340.2, 'y': 0.00211667, 'text': 1035.23}, {'curveNumber': 0, 'pointNumber': 1683, 'pointIndex': 1683, 'x': 339.3, 'y': 0.00210833, 'text': 1035.42}, {'curveNumber': 0, 'pointNumber': 1684, 'pointIndex': 1684, 'x': 338.3, 'y': 0.0021, 'text': 1035.59}, {'curveNumber': 0, 'pointNumber': 1685, 'pointIndex': 1685, 'x': 337.2, 'y': 0.00209167, 'text': 1035.78}, {'curveNumber': 0, 'pointNumber': 1686, 'pointIndex': 1686, 'x': 336.3, 'y': 0.00208333, 'text': 1035.96}, {'curveNumber': 0, 'pointNumber': 1687, 'pointIndex': 1687, 'x': 335.2, 'y': 0.002075, 'text': 1036.14}, {'curveNumber': 0, 'pointNumber': 1688, 'pointIndex': 1688, 'x': 334.1, 'y': 0.00205833, 'text': 1036.32}, {'curveNumber': 0, 'pointNumber': 1689, 'pointIndex': 1689, 'x': 333.1, 'y': 0.00205, 'text': 1036.5}, {'curveNumber': 0, 'pointNumber': 1690, 'pointIndex': 1690, 'x': 332.2, 'y': 0.00204167, 'text': 1036.68}, {'curveNumber': 0, 'pointNumber': 1691, 'pointIndex': 1691, 'x': 331.2, 'y': 0.00203333, 'text': 1036.86}, {'curveNumber': 0, 'pointNumber': 1692, 'pointIndex': 1692, 'x': 330.3, 'y': 0.002025, 'text': 1037.04}, {'curveNumber': 0, 'pointNumber': 1693, 'pointIndex': 1693, 'x': 329.2, 'y': 0.00200833, 'text': 1037.22}, {'curveNumber': 0, 'pointNumber': 1694, 'pointIndex': 1694, 'x': 328, 'y': 0.002, 'text': 1037.4}, {'curveNumber': 0, 'pointNumber': 1695, 'pointIndex': 1695, 'x': 326.8, 'y': 0.00199167, 'text': 1037.58}, {'curveNumber': 0, 'pointNumber': 1696, 'pointIndex': 1696, 'x': 325.8, 'y': 0.001975, 'text': 1037.76}, {'curveNumber': 0, 'pointNumber': 1697, 'pointIndex': 1697, 'x': 324.9, 'y': 0.00196667, 'text': 1037.94}, {'curveNumber': 0, 'pointNumber': 1698, 'pointIndex': 1698, 'x': 324.1, 'y': 0.00195833, 'text': 1038.12}]

df = pd.DataFrame.from_dict(Point, orient='columns')
#print(df)
df['diffx'] = df['x'].diff(1)
df['diffy'] = df['y'].diff(1)
df['scipy'] = signal.savgol_filter(df['y'],5,3)
df['filtereddiff'] = df['scipy'].diff(1)
test = df['diffy'].values

#print(test)
#print(signal.argrelmax(df['scipy'].values))
#print(df)
#test = df['diffy'] == 0
#print(test)
print(df['x'].loc[df['filtereddiff'] == 0])
#print(df)
plt.plot(df['x'],df['y'])
plt.plot(df['x'],df['scipy'])
plt.show()